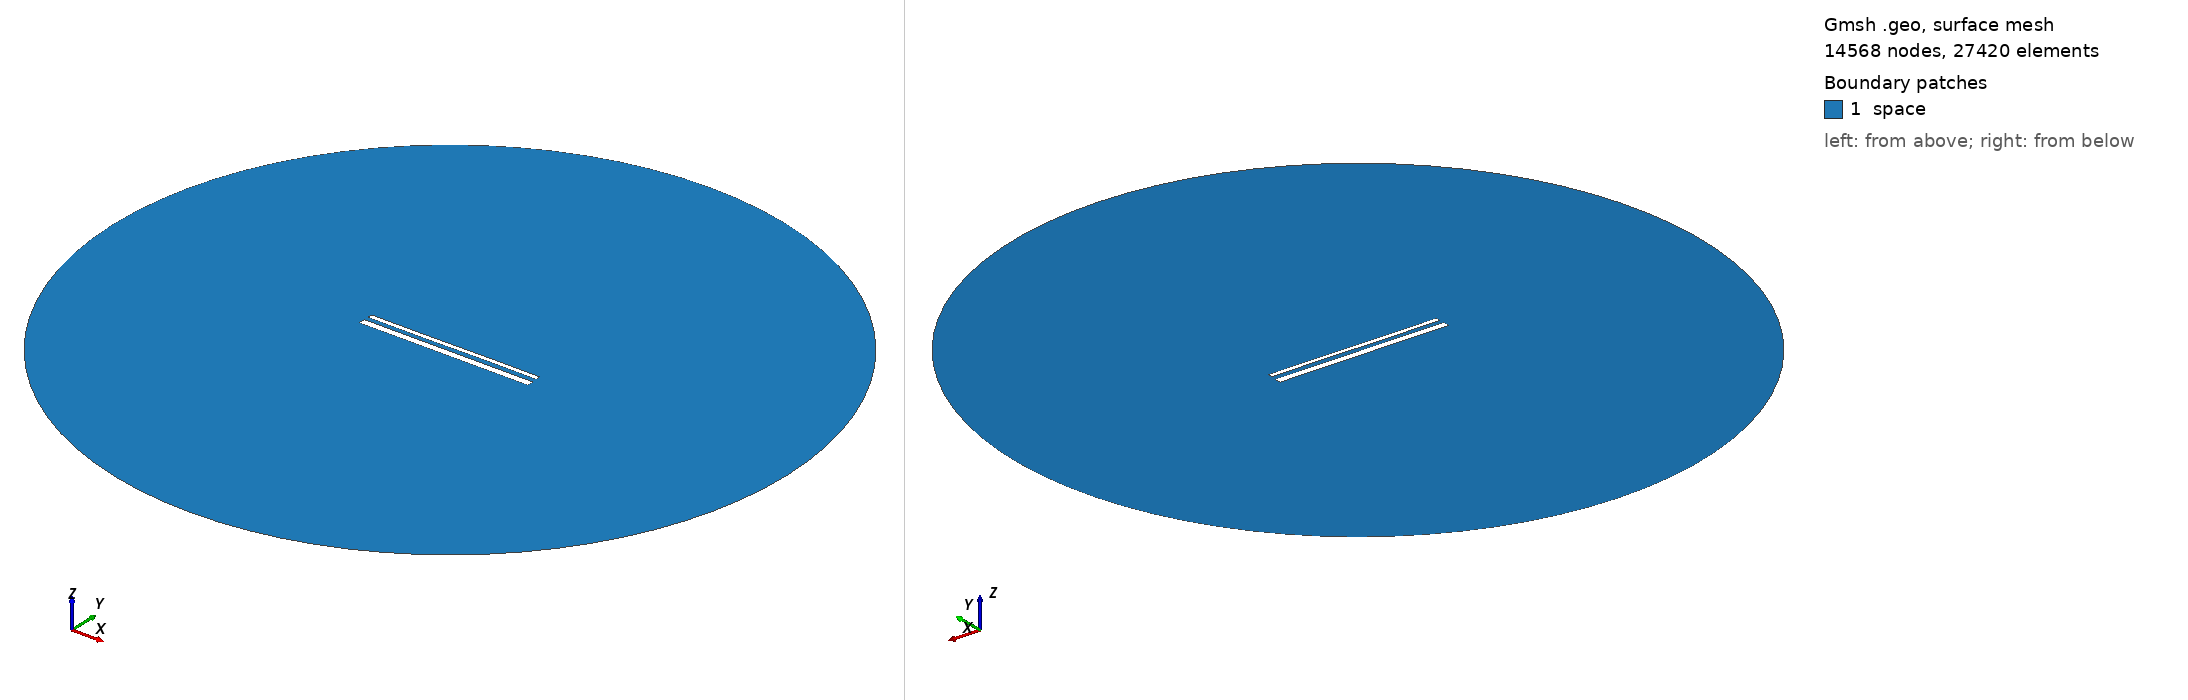

Gmsh geometry script, surface-meshed: 14568 nodes, 27420 surface elements. Boundary patches (legend numbers): 1 space. Left view from above one corner, right view from below the opposite corner. Legend entries are the model's physical surfaces. The drawing asked Gmsh for element sizes between 1% and 20% of the model's largest extent; the script's own settings can give other sizes.

=== 15558.geo (drawn) ===
//---------------------------------------
// Geometry kernel
//---------------------------------------

SetFactory("OpenCASCADE");



//---------------------------------------
// Parameters of the geometry
//---------------------------------------

// Overetch of the upper plate
overetch = 0.5;

// Distance between the plates
distance = 2.5;

// Discretization over the x axis (for the deformation)
nx = 50; 

// Length of the plate
L = 100 - overetch; 

// Number of modes
n = 4; 

// 1st mode coefficient
coeff(1) = 0.15;
beta(1) = 0.596864 * 3.1415926535 / L;

// 2nd mode coefficient
coeff(2) = 0.0;
beta(2) = 1.49418 * 3.1415926535 / L;

// 3rd mode coefficient
coeff(3) = -0.075;
beta(3) = 2.50025 * 3.1415926535 / L;

// 4th mode coefficient
coeff(4) = 0.0;
beta(4) = 3.49999 * 3.1415926535 / L;



//---------------------------------------
// Upper plate (deformed rectangle)
//---------------------------------------

// Coordiantes of the upper plate
xmin = -50;
xmax = 50 - overetch;

// Height of the upper plate
yheight = 4 - 2 * overetch;

// Indexes of the points
UpperID[] = {};
LowerID[] = {};
LeftID[] = {};
RightID[] = {};

// Point index
p = 1;

// Horizontal edges
For i In {1:nx}
    x = xmin + (i-1)*(xmax - xmin)/(nx-1);

    y_bottom = distance / 2 + overetch;
    For j In {1:n}
        C = (Cosh(beta(j)*L) + Cos(beta(j)*L)) / (Sinh(beta(j)*L) + Sin(beta(j)*L));
        y_bottom  = y_bottom + coeff(j) * (Cosh(beta(j)*(x+50)) - Cos(beta(j)*(x+50)) - C * (Sinh(beta(j)*(x+50)) - Sin(beta(j)*(x+50))));
    EndFor

    y_top = y_bottom + yheight;

    Point(p) = {x, y_top, 0, 1.0};
    UpperID[i] = p;
    p = p + 1;

    Point(p) = {x, y_bottom, 0, 1.0};
    LowerID[i] = p;
    p = p + 1;
EndFor

// Create point lists
UpperPts[] = {}; LowerPts[] = {};
For i In {1:nx}
  UpperPts[] += {UpperID[i]};
  LowerPts[] += {LowerID[i]};
EndFor

// Build splines
Spline(1) = {UpperPts[]};
Spline(2) = {LowerPts[]};
Line(3) = {LowerPts[nx-1], UpperPts[nx-1]};
Line(4) = {LowerPts[0], UpperPts[0]};

// Build the plane surface
Curve Loop(1) = {2, 3, -1, -4};
Plane Surface(1) = {1};



//---------------------------------------
// Lower plate (rectangle)
//---------------------------------------

// Vertices
Point(1001) = {-50, -1, 0, 1.0};
Point(1002) = { 50, -1, 0, 1.0};
Point(1003) = { 50,  -5, 0, 1.0};
Point(1004) = {-50,  -5, 0, 1.0};

// Edges
Line(5) = {1001, 1002};
Line(6) = {1002, 1003};
Line(7) = {1003, 1004};
Line(8) = {1004, 1001};

// Plane surface
Line Loop(2) = {5, 6, 7, 8};
Plane Surface(2) = {2}; 



//---------------------------------------
// Outer (fictious) boundary
//---------------------------------------

// Points
Point(1005) = {0, 0, 0};       // Center
Point(1006) = {200, 0, 0};     // Start point
Point(1007) = {0, 200, 0};     // 90 degrees
Point(1008) = {-200, 0, 0};    // 180 degrees
Point(1009) = {0, -200, 0};    // 270 degrees

// Circle arcs (each needs start, center, end)
Circle(9) = {1006, 1005, 1007};
Circle(10) = {1007, 1005, 1008};
Circle(11) = {1008, 1005, 1009};
Circle(12) = {1009, 1005, 1006};

// Plane surface for the entire domain
Curve Loop(3) = {9, 10, 11, 12};
Surface(3) = {3};

// Subtract the plates from the whole domain to obtain the actual domain where we want to solve the equations
BooleanDifference{ Surface{3}; Delete; }{ Surface{1}; Surface{2}; Delete; }




//---------------------------------------
// Transfinite Lines/Curves
//---------------------------------------

// Set the number of points on the boundaries
r = 7;

// Plates
Transfinite Curve {1, 2} = 50*r Using Progression 1;
Transfinite Curve {3, 4} = 2*r Using Progression 1;
Transfinite Line {5, 7} = 50*r Using Progression 1;
Transfinite Line {6, 8} = 2*r Using Progression 1;

// Outer boundary
Transfinite Line {9, 10, 11, 12} = 20 Using Progression 1;



//---------------------------------------
// Physical groups
//---------------------------------------                

// Physical curves (boundaries)
Physical Line("force_segment", 10) = {2};
Physical Line("upper_plate", 11) = {1, 3, 4};
Physical Line("lower_plate", 12) = {5, 6, 7, 8};
Physical Line("boundary", 20) = {9, 10, 11, 12};

// Physical Surfaces
Physical Surface("space", 30) = {3};



//---------------------------------------
// 6. Generate the Mesh
//---------------------------------------

// 2D mesh generation
Mesh 2;
